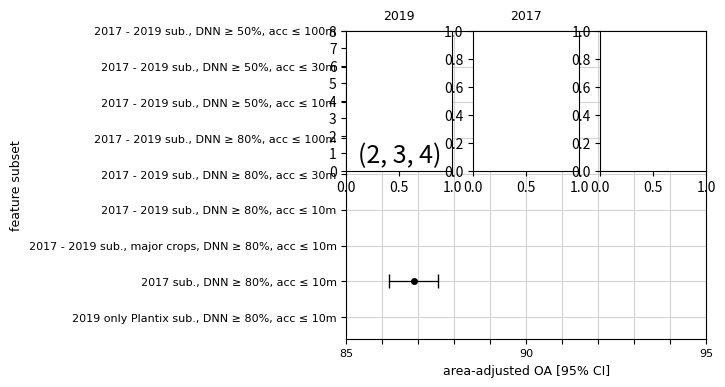

Recreate this plot in Python. (Note: this script raises an exception after producing the figure.)
import matplotlib.pyplot as plt
from scipy import stats
import numpy as np

#plt.style.use('seaborn-whitegrid')
fig, ax = plt.subplots(figsize=(6, 4))
plt.grid(color='lightgrey', linestyle='-', linewidth=0.8)

title_font = {'fontname':'Arial', 'size':'9', 'color':'black', 'weight':'normal',
  'verticalalignment':'bottom'}

plt.title('2017', title_font)
ax.errorbar(86.87, 1, xerr=(1.35) / 2,
            fmt='.', elinewidth=0.9, markersize=8, capsize=5,capthick = 1, label='model DNN 50 ACC 100\'s', color='k')

ax.set_ylim(-0.6, 1.6)
#ax.legend(loc='best', fontsize=11, framealpha=1, frameon=True)

# labels
axis_font = {'fontname':'Arial', 'size':'9'}
plt.xlabel('area-adjusted OA [95% CI]', axis_font)
plt.ylabel("feature subset", axis_font)

ax.set_xticks([85, 86, 87, 88, 89, 90, 91, 92, 93, 94, 95])
ax.set_xticklabels(['85', '', '', '', '', '90', '', '', '', '', '95'])

ax.set_yticks([0,1,2,3,4,5,6,7,8])
ax.set_yticklabels(['2019 only Plantix sub., DNN ≥ 80%, acc ≤ 10m', '2017 sub., DNN ≥ 80%, acc ≤ 10m', '2017 - 2019 sub., major crops, DNN ≥ 80%, acc ≤ 10m', '2017 - 2019 sub., DNN ≥ 80%, acc ≤ 10m', '2017 - 2019 sub., DNN ≥ 80%, acc ≤ 30m', '2017 - 2019 sub., DNN ≥ 80%, acc ≤ 100m', '2017 - 2019 sub., DNN ≥ 50%, acc ≤ 10m', '2017 - 2019 sub., DNN ≥ 50%, acc ≤ 30m',  '2017 - 2019 sub., DNN ≥ 50%, acc ≤ 100m'])

foo = fig.add_subplot(2,3,1)
foo.text(0.5, 0.5, str((2, 3, 4)), fontsize=18, ha='center')
plt.title('2019', title_font)
foo.set_yticks([0,1,2,3,4,5,6,7,8])

foo2 = fig.add_subplot(2, 3, 2)
foo3 = fig.add_subplot(2, 3, 3)

for label in (ax.get_xticklabels() + ax.get_yticklabels()):
    label.set_fontname('Arial')
    label.set_fontsize(8)
fig.subplots_adjust(left=0.3)
#ax.yaxis.set_major_formatter(plt.NullFormatter())
#fig.tight_layout();







plt.savefig("/Users/<user>/thesis_data/pyplots/overall_acc.png", format="png", dpi = 600)
plt.show()
